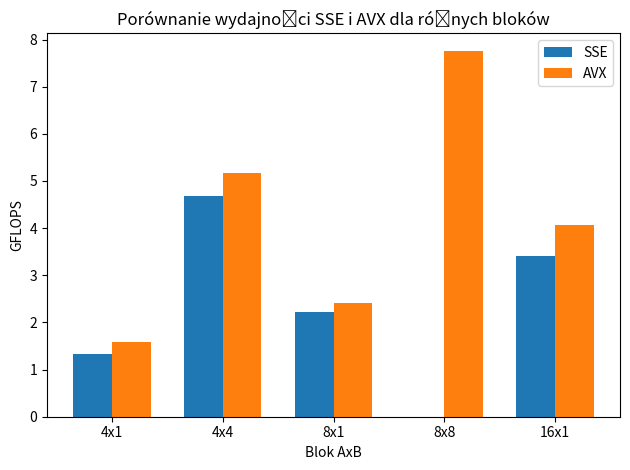

Source code (Python):
import numpy as np

import matplotlib.pyplot as plt

# Dane
blocks = ['4x1', '4x4', '8x1', '8x8', '16x1']

sse_means = [
    np.mean([1.360212, 1.309577]),
    np.mean([4.742248, 4.630840]),
    np.mean([2.232226, 2.230595]),
    np.mean([0.0, 0.0]),
    np.mean([3.185007, 3.639931])
]

avx_means = [
    np.mean([1.580112, 1.603852]),
    np.mean([5.143705, 5.214986]),
    np.mean([2.508850, 2.326790]),
    np.mean([8.259544, 7.236875]),
    np.mean([4.195901, 3.956599])
]

x = np.arange(len(blocks))
width = 0.35

fig, ax = plt.subplots()
rects1 = ax.bar(x - width/2, sse_means, width, label='SSE')
rects2 = ax.bar(x + width/2, avx_means, width, label='AVX')

ax.set_ylabel('GFLOPS')
ax.set_xlabel('Blok AxB')
ax.set_title('Porównanie wydajności SSE i AVX dla różnych bloków')
ax.set_xticks(x)
ax.set_xticklabels(blocks)
ax.legend()

plt.tight_layout()
plt.show()
plt.savefig("wykres_nowy.png")